Photos from the image-classification dataset "Dataset" in the GitHub repository arsalannkhann/Brain-Tumor-Detection. Its 4 classes are: glioma, meningioma, no tumor, pituitary tumor.

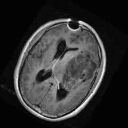
Label: glioma

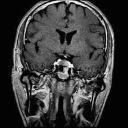
Label: pituitary tumor

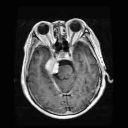
Label: meningioma

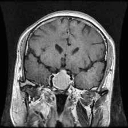
Label: pituitary tumor

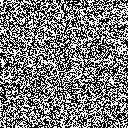
Label: no tumor

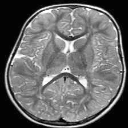
Label: no tumor
